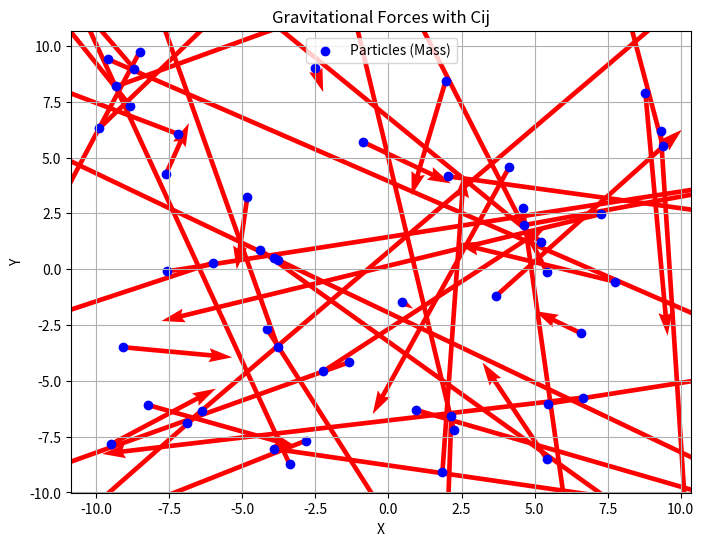
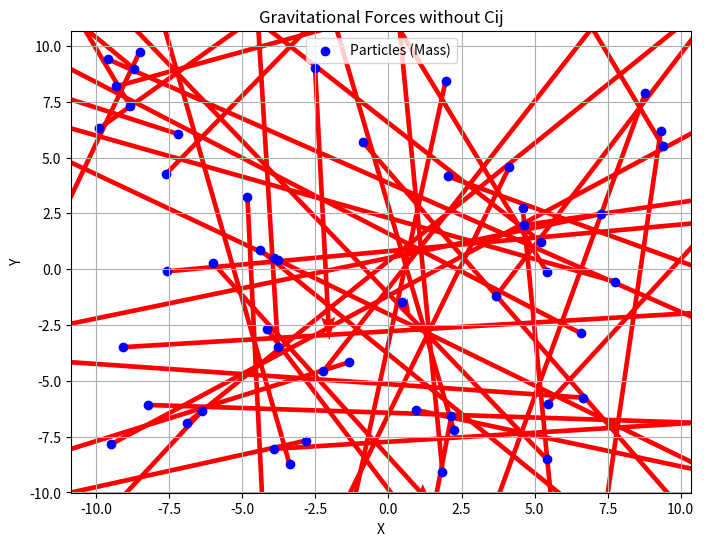
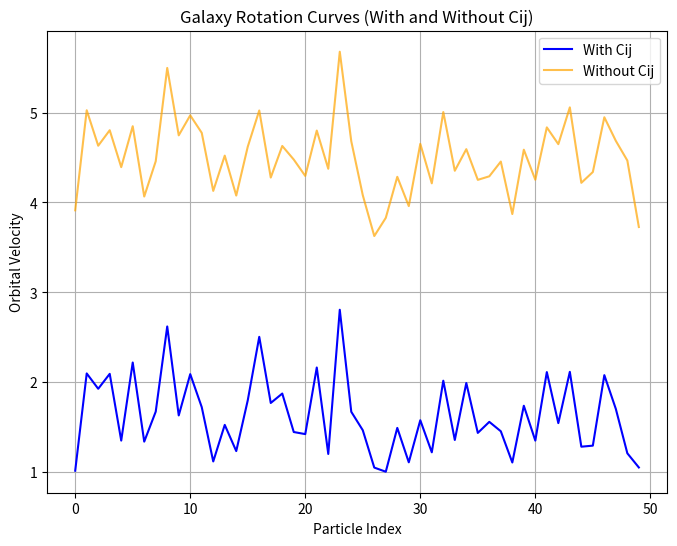
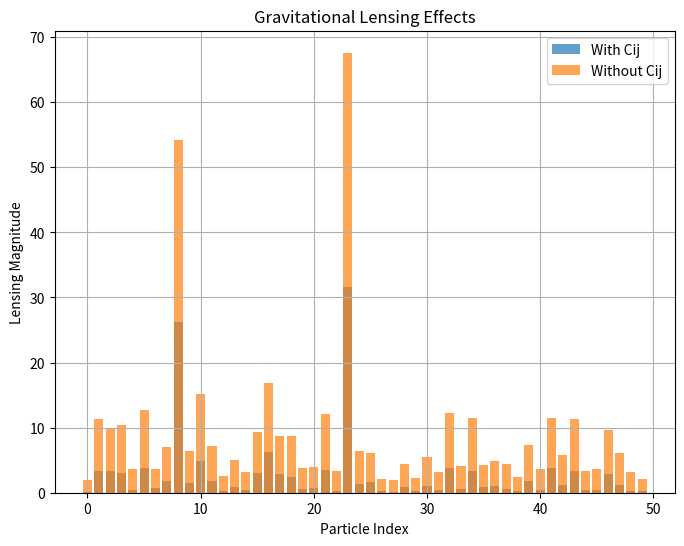

Source code (Python) for these figures, in order:
import numpy as np
import matplotlib.pyplot as plt

# Constants
G = 1.0  # Gravitational constant (arbitrary units)
decay_length = 2.0  # Decay length for connectivity
N = 50  # Number of particles
size = 10  # Size of the system (arbitrary units)

# Generate random positions and masses
np.random.seed(42)
positions = np.random.uniform(-size, size, (N, 2))
masses = np.random.uniform(1, 5, N)

# Compute distance matrix
distances = np.linalg.norm(positions[:, np.newaxis] - positions[np.newaxis, :], axis=-1)
np.fill_diagonal(distances, 1e-3)  # Avoid division by zero for self-distance

# Compute Cij connectivity matrix
def compute_cij(alpha=0.5, beta=1.0):
    Cij = alpha * np.exp(-distances / decay_length) + beta * np.random.uniform(0, 0.1, distances.shape)
    np.fill_diagonal(Cij, 0)
    return Cij

# With Cij
Cij = compute_cij()

# Compute gravitational forces
def compute_forces(masses, positions, Cij=None):
    forces = np.zeros_like(positions)
    for i in range(N):
        for j in range(N):
            if i != j:
                r_vec = positions[j] - positions[i]
                r = np.linalg.norm(r_vec)
                r_hat = r_vec / r
                if Cij is not None:
                    F = G * masses[i] * masses[j] * Cij[i, j] / r**2
                else:
                    F = G * masses[i] * masses[j] / r**2
                forces[i] += F * r_hat
    return forces

forces_with_cij = compute_forces(masses, positions, Cij)
forces_without_cij = compute_forces(masses, positions)

# Plot gravitational forces
def plot_forces(positions, forces, title):
    plt.figure(figsize=(8, 6))
    plt.quiver(positions[:, 0], positions[:, 1], forces[:, 0], forces[:, 1], color="red", angles="xy", scale_units="xy", scale=0.1)
    plt.scatter(positions[:, 0], positions[:, 1], c="blue", label="Particles (Mass)")
    plt.title(title)
    plt.xlabel("X")
    plt.ylabel("Y")
    plt.legend()
    plt.grid()
    plt.show()

plot_forces(positions, forces_with_cij, "Gravitational Forces with Cij")
plot_forces(positions, forces_without_cij, "Gravitational Forces without Cij")

# Simulate galaxy rotation curves
def compute_rotation_curve(masses, distances, Cij=None):
    velocities = np.zeros(N)
    for i in range(N):
        for j in range(N):
            if i != j:
                if Cij is not None:
                    velocities[i] += G * masses[j] * Cij[i, j] / distances[i, j]
                else:
                    velocities[i] += G * masses[j] / distances[i, j]
    return np.sqrt(velocities)

rotation_curve_with_cij = compute_rotation_curve(masses, distances, Cij)
rotation_curve_without_cij = compute_rotation_curve(masses, distances)

plt.figure(figsize=(8, 6))

# Overlay the two curves directly
plt.plot(range(N), rotation_curve_with_cij, label="With Cij", color="blue")
plt.plot(range(N), rotation_curve_without_cij, label="Without Cij", color="orange", alpha=0.7)

# Add titles and labels
plt.title("Galaxy Rotation Curves (With and Without Cij)")
plt.xlabel("Particle Index")
plt.ylabel("Orbital Velocity")
plt.legend()
plt.grid()
plt.show()


# Gravitational lensing effect (approximation)
def compute_lensing(masses, distances, Cij=None):
    lensing = np.zeros(N)
    for i in range(N):
        for j in range(N):
            if i != j:
                if Cij is not None:
                    lensing[i] += G * masses[j] * Cij[i, j] / distances[i, j]**2
                else:
                    lensing[i] += G * masses[j] / distances[i, j]**2
    return lensing

lensing_with_cij = compute_lensing(masses, distances, Cij)
lensing_without_cij = compute_lensing(masses, distances)

# Plot lensing effects
plt.figure(figsize=(8, 6))
plt.bar(range(N), lensing_with_cij, alpha=0.7, label="With Cij")
plt.bar(range(N), lensing_without_cij, alpha=0.7, label="Without Cij")
plt.title("Gravitational Lensing Effects")
plt.xlabel("Particle Index")
plt.ylabel("Lensing Magnitude")
plt.legend()
plt.grid()
plt.show()
